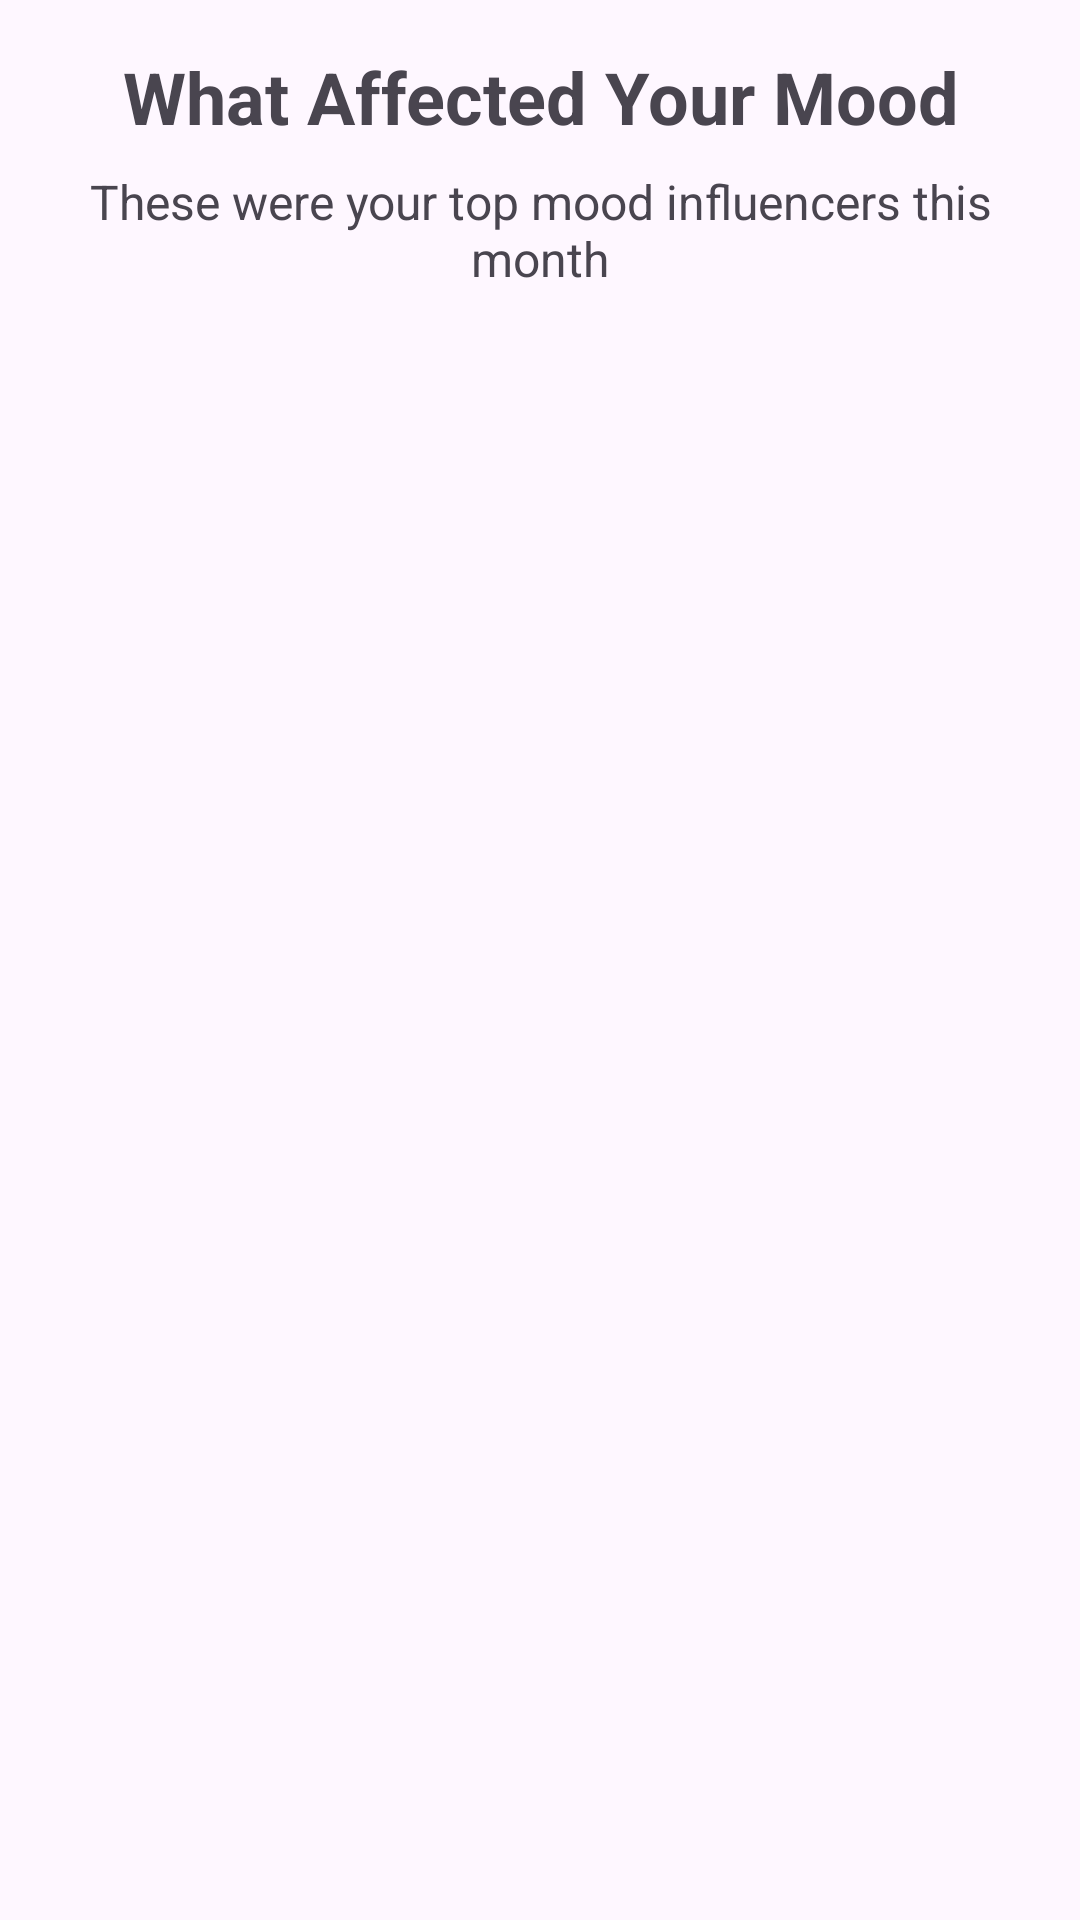

Produce the Android XML layout that renders to this screen, including the resource entries it uses.
<!-- AndroidManifest.xml: application theme Theme.Team_16 -->
<!-- res/layout/fragment_monthly_recap_page4.xml -->
<?xml version="1.0" encoding="utf-8"?>
<androidx.constraintlayout.widget.ConstraintLayout xmlns:android="http://schemas.android.com/apk/res/android"
    xmlns:app="http://schemas.android.com/apk/res-auto"
    xmlns:tools="http://schemas.android.com/tools"
    android:layout_width="match_parent"
    android:layout_height="match_parent"
    android:padding="16dp">

    <TextView
        android:id="@+id/tvTriggersTitle"
        android:layout_width="0dp"
        android:layout_height="wrap_content"
        android:textAlignment="center"
        android:textSize="24sp"
        android:textStyle="bold"
        app:layout_constraintEnd_toEndOf="parent"
        app:layout_constraintStart_toStartOf="parent"
        app:layout_constraintTop_toTopOf="parent"
        android:text="What Affected Your Mood" />

    <TextView
        android:id="@+id/tvTriggersDescription"
        android:layout_width="0dp"
        android:layout_height="wrap_content"
        android:layout_marginTop="8dp"
        android:textAlignment="center"
        android:textSize="16sp"
        app:layout_constraintEnd_toEndOf="parent"
        app:layout_constraintStart_toStartOf="parent"
        app:layout_constraintTop_toBottomOf="@+id/tvTriggersTitle"
        android:text="These were your top mood influencers this month" />

    <androidx.recyclerview.widget.RecyclerView
        android:id="@+id/rvTriggers"
        android:layout_width="0dp"
        android:layout_height="0dp"
        android:layout_marginTop="16dp"
        android:layout_marginBottom="16dp"
        app:layout_constraintBottom_toBottomOf="parent"
        app:layout_constraintEnd_toEndOf="parent"
        app:layout_constraintStart_toStartOf="parent"
        app:layout_constraintTop_toBottomOf="@+id/tvTriggersDescription"
        tools:listitem="@layout/item_stat" />

</androidx.constraintlayout.widget.ConstraintLayout>
<!-- res/layout/item_stat.xml (included above) -->
<?xml version="1.0" encoding="utf-8"?>
<androidx.cardview.widget.CardView xmlns:android="http://schemas.android.com/apk/res/android"
    xmlns:app="http://schemas.android.com/apk/res-auto"
    xmlns:tools="http://schemas.android.com/tools"
    android:layout_width="match_parent"
    android:layout_height="wrap_content"
    android:layout_margin="8dp"
    app:cardCornerRadius="8dp"
    app:cardElevation="4dp">

    <LinearLayout
        android:layout_width="match_parent"
        android:layout_height="wrap_content"
        android:orientation="vertical"
        android:padding="16dp">

        <TextView
            android:id="@+id/tvStatTitle"
            android:layout_width="match_parent"
            android:layout_height="wrap_content"
            android:textSize="18sp"
            android:textStyle="bold"
            tools:text="Work Stress" />

        <TextView
            android:id="@+id/tvStatCount"
            android:layout_width="match_parent"
            android:layout_height="wrap_content"
            android:layout_marginTop="4dp"
            android:textSize="14sp"
            tools:text="Occurred 12 times" />

    </LinearLayout>
</androidx.cardview.widget.CardView>
<!-- resources referenced by this layout -->
<resources>
  <style name="Theme.Team_16" parent="Base.Theme.Team_16">
          <item name="android:windowDrawsSystemBarBackgrounds">true</item>
          <item name="android:windowTranslucentStatus">true</item>
          <item name="android:windowLightStatusBar">false</item>
          <item name="buttonStyle">@style/RoundedButtonStyle</item>
      </style>
  <style name="Base.Theme.Team_16" parent="Theme.Material3.DayNight.NoActionBar">
          
          
      </style>
  <style name="RoundedButtonStyle" parent="Widget.AppCompat.Button">
          <item name="android:background">@drawable/rounded_button_background</item>
          <item name="android:textColor">@android:color/white</item>
          <item name="android:paddingTop">12dp</item>
          <item name="android:paddingBottom">12dp</item>
          <item name="android:elevation">2dp</item>
          <item name="android:textAllCaps">false</item>
      </style>
  <!-- drawable rounded_button_background (drawable) -->
  <?xml version="1.0" encoding="utf-8"?>
  <selector xmlns:android="http://schemas.android.com/apk/res/android">
      <item android:state_pressed="true">
          <shape android:shape="rectangle">
              <solid android:color="#E57373"/> 
              <corners android:radius="24dp"/> 
          </shape>
      </item>
      <item>
          <shape android:shape="rectangle">
              <solid android:color="#F44336"/> 
              <corners android:radius="24dp"/>
          </shape>
      </item>
  </selector>
</resources>
